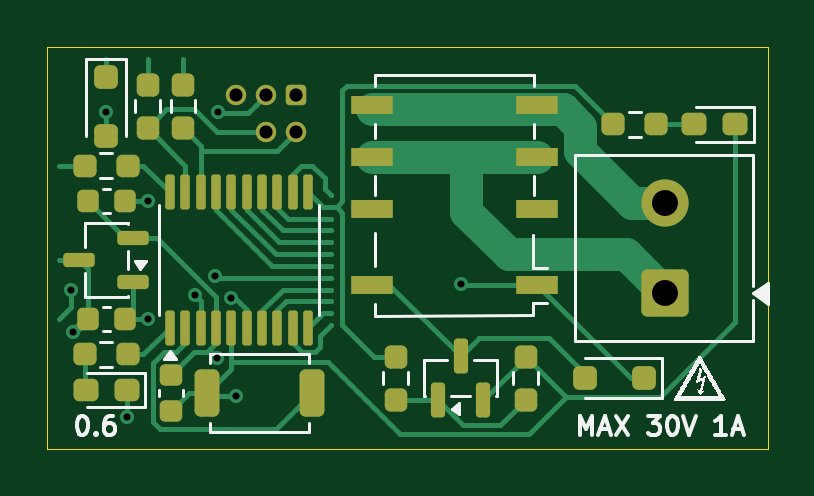
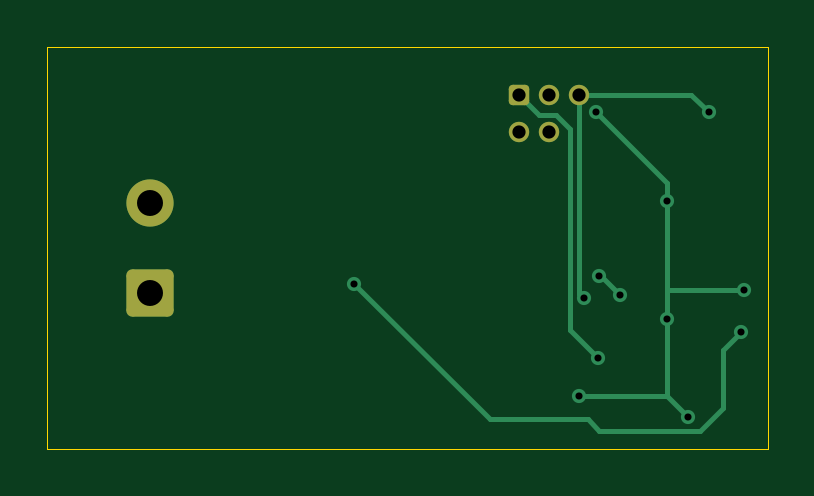
Circuit board: 11 layer files. Board 30.5 x 17.0 mm.
- bottom_copper: jvm_relay_0.6-B_Cu.gbl (3493 bytes)
- bottom_mask: jvm_relay_0.6-B_Mask.gbs (1454 bytes)
- paste: jvm_relay_0.6-B_Paste.gbp (461 bytes)
- bottom_silk: jvm_relay_0.6-B_Silkscreen.gbo (462 bytes)
- outline: jvm_relay_0.6-Edge_Cuts.gm1 (596 bytes)
- top_copper: jvm_relay_0.6-F_Cu.gtl (16334 bytes)
- top_mask: jvm_relay_0.6-F_Mask.gts (4570 bytes)
- paste: jvm_relay_0.6-F_Paste.gtp (4122 bytes)
- top_silk: jvm_relay_0.6-F_Silkscreen.gto (19130 bytes)
- drill: jvm_relay_0.6-NPTH.drl (269 bytes)
- drill: jvm_relay_0.6-PTH.drl (702 bytes)

=== bottom_copper: jvm_relay_0.6-B_Cu.gbl ===
%TF.GenerationSoftware,KiCad,Pcbnew,9.0.7*%
%TF.CreationDate,2026-03-08T19:17:19+00:00*%
%TF.ProjectId,jvm_relay,6a766d5f-7265-46c6-9179-2e6b69636164,0.6*%
%TF.SameCoordinates,PX577fe70PY487ab00*%
%TF.FileFunction,Copper,L2,Bot*%
%TF.FilePolarity,Positive*%
%FSLAX45Y45*%
G04 Gerber Fmt 4.5, Leading zero omitted, Abs format (unit mm)*
G04 Created by KiCad (PCBNEW 9.0.7) date 2026-03-08 19:17:19*
%MOMM*%
%LPD*%
G01*
G04 APERTURE LIST*
G04 Aperture macros list*
%AMRoundRect*
0 Rectangle with rounded corners*
0 $1 Rounding radius*
0 $2 $3 $4 $5 $6 $7 $8 $9 X,Y pos of 4 corners*
0 Add a 4 corners polygon primitive as box body*
4,1,4,$2,$3,$4,$5,$6,$7,$8,$9,$2,$3,0*
0 Add four circle primitives for the rounded corners*
1,1,$1+$1,$2,$3*
1,1,$1+$1,$4,$5*
1,1,$1+$1,$6,$7*
1,1,$1+$1,$8,$9*
0 Add four rect primitives between the rounded corners*
20,1,$1+$1,$2,$3,$4,$5,0*
20,1,$1+$1,$4,$5,$6,$7,0*
20,1,$1+$1,$6,$7,$8,$9,0*
20,1,$1+$1,$8,$9,$2,$3,0*%
G04 Aperture macros list end*
%TA.AperFunction,ComponentPad*%
%ADD10RoundRect,0.250000X0.750000X-0.750000X0.750000X0.750000X-0.750000X0.750000X-0.750000X-0.750000X0*%
%TD*%
%TA.AperFunction,ComponentPad*%
%ADD11C,2.000000*%
%TD*%
%TA.AperFunction,ComponentPad*%
%ADD12RoundRect,0.172720X-0.259080X-0.259080X0.259080X-0.259080X0.259080X0.259080X-0.259080X0.259080X0*%
%TD*%
%TA.AperFunction,ComponentPad*%
%ADD13C,0.863600*%
%TD*%
%TA.AperFunction,ViaPad*%
%ADD14C,0.600000*%
%TD*%
%TA.AperFunction,Conductor*%
%ADD15C,0.200000*%
%TD*%
G04 APERTURE END LIST*
D10*
%TO.P,J2,1,Pin_1*%
%TO.N,/COM*%
X1091750Y-190500D03*
D11*
%TO.P,J2,2,Pin_2*%
%TO.N,/NO*%
X1091750Y190500D03*
%TD*%
D12*
%TO.P,J1,1,VCC*%
%TO.N,+3V3*%
X-473000Y647390D03*
D13*
%TO.P,J1,2,SWDIO*%
%TO.N,/SWDIO*%
X-473000Y489910D03*
%TO.P,J1,3,GND*%
%TO.N,GND*%
X-600000Y647390D03*
%TO.P,J1,4,SWCLK*%
%TO.N,/SWCLK*%
X-600000Y489910D03*
%TO.P,J1,5,~{RESET}*%
%TO.N,/nRESET*%
X-727000Y647390D03*
%TD*%
D14*
%TO.N,GND*%
X-1100000Y-300000D03*
X-1100000Y200000D03*
X-1187500Y-712500D03*
X-725000Y-625000D03*
X-1425000Y-175000D03*
X-800000Y575000D03*
%TO.N,+3V3*%
X-805000Y-464014D03*
%TO.N,/nRESET*%
X-746900Y-212500D03*
X-1275000Y575000D03*
%TO.N,unconnected-(U1-PC15-Pad3)*%
X-900000Y-200000D03*
X-812576Y-117718D03*
%TO.N,JD_PWR*%
X-1413786Y-355671D03*
X225000Y-150000D03*
%TD*%
D15*
%TO.N,GND*%
X-1100000Y275000D02*
X-1100000Y200000D01*
X-1100000Y-625000D02*
X-1187500Y-712500D01*
X-1100000Y200000D02*
X-1100000Y-175000D01*
X-1100000Y-175000D02*
X-1100000Y-300000D01*
X-1100000Y-300000D02*
X-1100000Y-625000D01*
X-1425000Y-175000D02*
X-1100000Y-175000D01*
X-800000Y575000D02*
X-1100000Y275000D01*
X-1100000Y-625000D02*
X-725000Y-625000D01*
%TO.N,+3V3*%
X-557200Y563190D02*
X-630354Y563190D01*
X-473000Y647390D02*
X-557200Y563190D01*
X-686900Y-345914D02*
X-805000Y-464014D01*
X-686900Y506644D02*
X-686900Y-345914D01*
X-630354Y563190D02*
X-686900Y506644D01*
%TO.N,/nRESET*%
X-727000Y647390D02*
X-727000Y-192600D01*
X-1202610Y647390D02*
X-1275000Y575000D01*
X-727000Y-192600D02*
X-746900Y-212500D01*
X-727000Y647390D02*
X-1202610Y647390D01*
%TO.N,unconnected-(U1-PC15-Pad3)*%
X-900000Y-200000D02*
X-817718Y-117718D01*
X-817718Y-117718D02*
X-812576Y-117718D01*
%TO.N,JD_PWR*%
X-810100Y-772600D02*
X-1239900Y-772600D01*
X-762500Y-725000D02*
X-810100Y-772600D01*
X-1239900Y-772600D02*
X-1337500Y-675000D01*
X-1337500Y-675000D02*
X-1337500Y-431957D01*
X-1337500Y-431957D02*
X-1413786Y-355671D01*
X-350000Y-725000D02*
X-762500Y-725000D01*
X225000Y-150000D02*
X-350000Y-725000D01*
%TD*%
M02*

=== bottom_mask: jvm_relay_0.6-B_Mask.gbs (1454 bytes, source withheld) ===
=== paste: jvm_relay_0.6-B_Paste.gbp ===
%TF.GenerationSoftware,KiCad,Pcbnew,9.0.7*%
%TF.CreationDate,2026-03-08T19:17:19+00:00*%
%TF.ProjectId,jvm_relay,6a766d5f-7265-46c6-9179-2e6b69636164,0.6*%
%TF.SameCoordinates,PX577fe70PY487ab00*%
%TF.FileFunction,Paste,Bot*%
%TF.FilePolarity,Positive*%
%FSLAX45Y45*%
G04 Gerber Fmt 4.5, Leading zero omitted, Abs format (unit mm)*
G04 Created by KiCad (PCBNEW 9.0.7) date 2026-03-08 19:17:19*
%MOMM*%
%LPD*%
G01*
G04 APERTURE LIST*
G04 APERTURE END LIST*
M02*

=== bottom_silk: jvm_relay_0.6-B_Silkscreen.gbo ===
%TF.GenerationSoftware,KiCad,Pcbnew,9.0.7*%
%TF.CreationDate,2026-03-08T19:17:19+00:00*%
%TF.ProjectId,jvm_relay,6a766d5f-7265-46c6-9179-2e6b69636164,0.6*%
%TF.SameCoordinates,PX577fe70PY487ab00*%
%TF.FileFunction,Legend,Bot*%
%TF.FilePolarity,Positive*%
%FSLAX45Y45*%
G04 Gerber Fmt 4.5, Leading zero omitted, Abs format (unit mm)*
G04 Created by KiCad (PCBNEW 9.0.7) date 2026-03-08 19:17:19*
%MOMM*%
%LPD*%
G01*
G04 APERTURE LIST*
G04 APERTURE END LIST*
M02*

=== outline: jvm_relay_0.6-Edge_Cuts.gm1 ===
%TF.GenerationSoftware,KiCad,Pcbnew,9.0.7*%
%TF.CreationDate,2026-03-08T19:17:19+00:00*%
%TF.ProjectId,jvm_relay,6a766d5f-7265-46c6-9179-2e6b69636164,0.6*%
%TF.SameCoordinates,PX577fe70PY487ab00*%
%TF.FileFunction,Profile,NP*%
%FSLAX45Y45*%
G04 Gerber Fmt 4.5, Leading zero omitted, Abs format (unit mm)*
G04 Created by KiCad (PCBNEW 9.0.7) date 2026-03-08 19:17:19*
%MOMM*%
%LPD*%
G01*
G04 APERTURE LIST*
%TA.AperFunction,Profile*%
%ADD10C,0.050000*%
%TD*%
G04 APERTURE END LIST*
D10*
X-1525000Y850000D02*
X1525000Y850000D01*
X1525000Y-850000D01*
X-1525000Y-850000D01*
X-1525000Y850000D01*
M02*

=== top_copper: jvm_relay_0.6-F_Cu.gtl (16334 bytes, source omitted) ===
=== top_mask: jvm_relay_0.6-F_Mask.gts ===
%TF.GenerationSoftware,KiCad,Pcbnew,9.0.7*%
%TF.CreationDate,2026-03-08T19:17:19+00:00*%
%TF.ProjectId,jvm_relay,6a766d5f-7265-46c6-9179-2e6b69636164,0.6*%
%TF.SameCoordinates,PX577fe70PY487ab00*%
%TF.FileFunction,Soldermask,Top*%
%TF.FilePolarity,Negative*%
%FSLAX45Y45*%
G04 Gerber Fmt 4.5, Leading zero omitted, Abs format (unit mm)*
G04 Created by KiCad (PCBNEW 9.0.7) date 2026-03-08 19:17:19*
%MOMM*%
%LPD*%
G01*
G04 APERTURE LIST*
G04 Aperture macros list*
%AMRoundRect*
0 Rectangle with rounded corners*
0 $1 Rounding radius*
0 $2 $3 $4 $5 $6 $7 $8 $9 X,Y pos of 4 corners*
0 Add a 4 corners polygon primitive as box body*
4,1,4,$2,$3,$4,$5,$6,$7,$8,$9,$2,$3,0*
0 Add four circle primitives for the rounded corners*
1,1,$1+$1,$2,$3*
1,1,$1+$1,$4,$5*
1,1,$1+$1,$6,$7*
1,1,$1+$1,$8,$9*
0 Add four rect primitives between the rounded corners*
20,1,$1+$1,$2,$3,$4,$5,0*
20,1,$1+$1,$4,$5,$6,$7,0*
20,1,$1+$1,$6,$7,$8,$9,0*
20,1,$1+$1,$8,$9,$2,$3,0*%
G04 Aperture macros list end*
%ADD10RoundRect,0.237500X-0.250000X-0.237500X0.250000X-0.237500X0.250000X0.237500X-0.250000X0.237500X0*%
%ADD11RoundRect,0.225000X-0.225000X-0.250000X0.225000X-0.250000X0.225000X0.250000X-0.225000X0.250000X0*%
%ADD12RoundRect,0.237500X0.237500X-0.250000X0.237500X0.250000X-0.237500X0.250000X-0.237500X-0.250000X0*%
%ADD13RoundRect,0.150000X0.512500X0.150000X-0.512500X0.150000X-0.512500X-0.150000X0.512500X-0.150000X0*%
%ADD14R,1.800000X0.800000*%
%ADD15RoundRect,0.225000X-0.250000X0.225000X-0.250000X-0.225000X0.250000X-0.225000X0.250000X0.225000X0*%
%ADD16RoundRect,0.250000X0.250000X0.250000X-0.250000X0.250000X-0.250000X-0.250000X0.250000X-0.250000X0*%
%ADD17RoundRect,0.150000X0.150000X-0.587500X0.150000X0.587500X-0.150000X0.587500X-0.150000X-0.587500X0*%
%ADD18RoundRect,0.250000X0.750000X-0.750000X0.750000X0.750000X-0.750000X0.750000X-0.750000X-0.750000X0*%
%ADD19C,2.000000*%
%ADD20RoundRect,0.250000X-0.250000X0.250000X-0.250000X-0.250000X0.250000X-0.250000X0.250000X0.250000X0*%
%ADD21RoundRect,0.250000X-0.275000X-0.750000X0.275000X-0.750000X0.275000X0.750000X-0.275000X0.750000X0*%
%ADD22RoundRect,0.237500X0.287500X0.237500X-0.287500X0.237500X-0.287500X-0.237500X0.287500X-0.237500X0*%
%ADD23RoundRect,0.237500X0.250000X0.237500X-0.250000X0.237500X-0.250000X-0.237500X0.250000X-0.237500X0*%
%ADD24RoundRect,0.172720X-0.259080X-0.259080X0.259080X-0.259080X0.259080X0.259080X-0.259080X0.259080X0*%
%ADD25C,0.863600*%
%ADD26RoundRect,0.100000X0.100000X-0.637500X0.100000X0.637500X-0.100000X0.637500X-0.100000X-0.637500X0*%
%ADD27RoundRect,0.237500X-0.237500X0.250000X-0.237500X-0.250000X0.237500X-0.250000X0.237500X0.250000X0*%
G04 APERTURE END LIST*
D10*
%TO.C,R7*%
X871250Y525000D03*
X1053750Y525000D03*
%TD*%
D11*
%TO.C,C2*%
X-1352500Y-300000D03*
X-1197500Y-300000D03*
%TD*%
D12*
%TO.C,R3*%
X-950000Y508750D03*
X-950000Y691250D03*
%TD*%
D13*
%TO.C,U2*%
X-1161250Y-145000D03*
X-1161250Y45000D03*
X-1388750Y-50000D03*
%TD*%
D14*
%TO.C,K1*%
X550000Y-155000D03*
X550000Y165000D03*
X550000Y385000D03*
X550000Y605000D03*
X-150000Y605000D03*
X-150000Y385000D03*
X-150000Y165000D03*
X-150000Y-155000D03*
%TD*%
D15*
%TO.C,C1*%
X-1000000Y-535000D03*
X-1000000Y-690000D03*
%TD*%
D16*
%TO.C,D4*%
X1000000Y-550000D03*
X750000Y-550000D03*
%TD*%
D17*
%TO.C,Q1*%
X130000Y-643750D03*
X320000Y-643750D03*
X225000Y-456250D03*
%TD*%
D18*
%TO.C,J2*%
X1091750Y-190500D03*
D19*
X1091750Y190500D03*
%TD*%
D20*
%TO.C,D1*%
X-1275000Y725000D03*
X-1275000Y475000D03*
%TD*%
D11*
%TO.C,C3*%
X-1352500Y200000D03*
X-1197500Y200000D03*
%TD*%
D21*
%TO.C,SW1*%
X-847500Y-612500D03*
X-402500Y-612500D03*
%TD*%
D12*
%TO.C,R2*%
X-1100000Y508750D03*
X-1100000Y691250D03*
%TD*%
D22*
%TO.C,D3*%
X1387500Y525000D03*
X1212500Y525000D03*
%TD*%
%TO.C,D2*%
X-1187500Y-600000D03*
X-1362500Y-600000D03*
%TD*%
D23*
%TO.C,R1*%
X-1183750Y350000D03*
X-1366250Y350000D03*
%TD*%
%TO.C,R4*%
X-1183750Y-450000D03*
X-1366250Y-450000D03*
%TD*%
D24*
%TO.C,J1*%
X-473000Y647390D03*
D25*
X-473000Y489910D03*
X-600000Y647390D03*
X-600000Y489910D03*
X-727000Y647390D03*
%TD*%
D26*
%TO.C,U1*%
X-1005000Y-336250D03*
X-940000Y-336250D03*
X-875000Y-336250D03*
X-810000Y-336250D03*
X-745000Y-336250D03*
X-680000Y-336250D03*
X-615000Y-336250D03*
X-550000Y-336250D03*
X-485000Y-336250D03*
X-420000Y-336250D03*
X-420000Y236250D03*
X-485000Y236250D03*
X-550000Y236250D03*
X-615000Y236250D03*
X-680000Y236250D03*
X-745000Y236250D03*
X-810000Y236250D03*
X-875000Y236250D03*
X-940000Y236250D03*
X-1005000Y236250D03*
%TD*%
D27*
%TO.C,R5*%
X500000Y-458750D03*
X500000Y-641250D03*
%TD*%
%TO.C,R6*%
X-50000Y-458750D03*
X-50000Y-641250D03*
%TD*%
M02*

=== paste: jvm_relay_0.6-F_Paste.gtp ===
%TF.GenerationSoftware,KiCad,Pcbnew,9.0.7*%
%TF.CreationDate,2026-03-08T19:17:19+00:00*%
%TF.ProjectId,jvm_relay,6a766d5f-7265-46c6-9179-2e6b69636164,0.6*%
%TF.SameCoordinates,PX577fe70PY487ab00*%
%TF.FileFunction,Paste,Top*%
%TF.FilePolarity,Positive*%
%FSLAX45Y45*%
G04 Gerber Fmt 4.5, Leading zero omitted, Abs format (unit mm)*
G04 Created by KiCad (PCBNEW 9.0.7) date 2026-03-08 19:17:19*
%MOMM*%
%LPD*%
G01*
G04 APERTURE LIST*
G04 Aperture macros list*
%AMRoundRect*
0 Rectangle with rounded corners*
0 $1 Rounding radius*
0 $2 $3 $4 $5 $6 $7 $8 $9 X,Y pos of 4 corners*
0 Add a 4 corners polygon primitive as box body*
4,1,4,$2,$3,$4,$5,$6,$7,$8,$9,$2,$3,0*
0 Add four circle primitives for the rounded corners*
1,1,$1+$1,$2,$3*
1,1,$1+$1,$4,$5*
1,1,$1+$1,$6,$7*
1,1,$1+$1,$8,$9*
0 Add four rect primitives between the rounded corners*
20,1,$1+$1,$2,$3,$4,$5,0*
20,1,$1+$1,$4,$5,$6,$7,0*
20,1,$1+$1,$6,$7,$8,$9,0*
20,1,$1+$1,$8,$9,$2,$3,0*%
G04 Aperture macros list end*
%ADD10RoundRect,0.237500X-0.250000X-0.237500X0.250000X-0.237500X0.250000X0.237500X-0.250000X0.237500X0*%
%ADD11RoundRect,0.225000X-0.225000X-0.250000X0.225000X-0.250000X0.225000X0.250000X-0.225000X0.250000X0*%
%ADD12RoundRect,0.237500X0.237500X-0.250000X0.237500X0.250000X-0.237500X0.250000X-0.237500X-0.250000X0*%
%ADD13RoundRect,0.150000X0.512500X0.150000X-0.512500X0.150000X-0.512500X-0.150000X0.512500X-0.150000X0*%
%ADD14R,1.800000X0.800000*%
%ADD15RoundRect,0.225000X-0.250000X0.225000X-0.250000X-0.225000X0.250000X-0.225000X0.250000X0.225000X0*%
%ADD16RoundRect,0.250000X0.250000X0.250000X-0.250000X0.250000X-0.250000X-0.250000X0.250000X-0.250000X0*%
%ADD17RoundRect,0.150000X0.150000X-0.587500X0.150000X0.587500X-0.150000X0.587500X-0.150000X-0.587500X0*%
%ADD18RoundRect,0.250000X-0.250000X0.250000X-0.250000X-0.250000X0.250000X-0.250000X0.250000X0.250000X0*%
%ADD19RoundRect,0.250000X-0.275000X-0.750000X0.275000X-0.750000X0.275000X0.750000X-0.275000X0.750000X0*%
%ADD20RoundRect,0.237500X0.287500X0.237500X-0.287500X0.237500X-0.287500X-0.237500X0.287500X-0.237500X0*%
%ADD21RoundRect,0.237500X0.250000X0.237500X-0.250000X0.237500X-0.250000X-0.237500X0.250000X-0.237500X0*%
%ADD22RoundRect,0.100000X0.100000X-0.637500X0.100000X0.637500X-0.100000X0.637500X-0.100000X-0.637500X0*%
%ADD23RoundRect,0.237500X-0.237500X0.250000X-0.237500X-0.250000X0.237500X-0.250000X0.237500X0.250000X0*%
G04 APERTURE END LIST*
D10*
%TO.C,R7*%
X871250Y525000D03*
X1053750Y525000D03*
%TD*%
D11*
%TO.C,C2*%
X-1352500Y-300000D03*
X-1197500Y-300000D03*
%TD*%
D12*
%TO.C,R3*%
X-950000Y508750D03*
X-950000Y691250D03*
%TD*%
D13*
%TO.C,U2*%
X-1161250Y-145000D03*
X-1161250Y45000D03*
X-1388750Y-50000D03*
%TD*%
D14*
%TO.C,K1*%
X550000Y-155000D03*
X550000Y165000D03*
X550000Y385000D03*
X550000Y605000D03*
X-150000Y605000D03*
X-150000Y385000D03*
X-150000Y165000D03*
X-150000Y-155000D03*
%TD*%
D15*
%TO.C,C1*%
X-1000000Y-535000D03*
X-1000000Y-690000D03*
%TD*%
D16*
%TO.C,D4*%
X1000000Y-550000D03*
X750000Y-550000D03*
%TD*%
D17*
%TO.C,Q1*%
X130000Y-643750D03*
X320000Y-643750D03*
X225000Y-456250D03*
%TD*%
D18*
%TO.C,D1*%
X-1275000Y725000D03*
X-1275000Y475000D03*
%TD*%
D11*
%TO.C,C3*%
X-1352500Y200000D03*
X-1197500Y200000D03*
%TD*%
D19*
%TO.C,SW1*%
X-847500Y-612500D03*
X-402500Y-612500D03*
%TD*%
D12*
%TO.C,R2*%
X-1100000Y508750D03*
X-1100000Y691250D03*
%TD*%
D20*
%TO.C,D3*%
X1387500Y525000D03*
X1212500Y525000D03*
%TD*%
%TO.C,D2*%
X-1187500Y-600000D03*
X-1362500Y-600000D03*
%TD*%
D21*
%TO.C,R1*%
X-1183750Y350000D03*
X-1366250Y350000D03*
%TD*%
%TO.C,R4*%
X-1183750Y-450000D03*
X-1366250Y-450000D03*
%TD*%
D22*
%TO.C,U1*%
X-1005000Y-336250D03*
X-940000Y-336250D03*
X-875000Y-336250D03*
X-810000Y-336250D03*
X-745000Y-336250D03*
X-680000Y-336250D03*
X-615000Y-336250D03*
X-550000Y-336250D03*
X-485000Y-336250D03*
X-420000Y-336250D03*
X-420000Y236250D03*
X-485000Y236250D03*
X-550000Y236250D03*
X-615000Y236250D03*
X-680000Y236250D03*
X-745000Y236250D03*
X-810000Y236250D03*
X-875000Y236250D03*
X-940000Y236250D03*
X-1005000Y236250D03*
%TD*%
D23*
%TO.C,R5*%
X500000Y-458750D03*
X500000Y-641250D03*
%TD*%
%TO.C,R6*%
X-50000Y-458750D03*
X-50000Y-641250D03*
%TD*%
M02*

=== top_silk: jvm_relay_0.6-F_Silkscreen.gto (19130 bytes, source omitted) ===
=== drill: jvm_relay_0.6-NPTH.drl ===
M48
; DRILL file {KiCad 9.0.7} date 2026-03-08T19:17:19+0000
; FORMAT={-:-/ absolute / metric / decimal}
; #@! TF.CreationDate,2026-03-08T19:17:19+00:00
; #@! TF.GenerationSoftware,Kicad,Pcbnew,9.0.7
; #@! TF.FileFunction,NonPlated,1,2,NPTH
FMAT,2
METRIC
%
G90
G05
M30

=== drill: jvm_relay_0.6-PTH.drl ===
M48
; DRILL file {KiCad 9.0.7} date 2026-03-08T19:17:19+0000
; FORMAT={-:-/ absolute / metric / decimal}
; #@! TF.CreationDate,2026-03-08T19:17:19+00:00
; #@! TF.GenerationSoftware,Kicad,Pcbnew,9.0.7
; #@! TF.FileFunction,Plated,1,2,PTH
FMAT,2
METRIC
; #@! TA.AperFunction,Plated,PTH,ViaDrill
T1C0.300
; #@! TA.AperFunction,Plated,PTH,ComponentDrill
T2C0.559
; #@! TA.AperFunction,Plated,PTH,ComponentDrill
T3C1.100
%
G90
G05
T1
X-14.25Y-1.75
X-14.138Y-3.557
X-12.75Y5.75
X-11.875Y-7.125
X-11.0Y2.0
X-11.0Y-3.0
X-9.0Y-2.0
X-8.126Y-1.177
X-8.05Y-4.64
X-8.0Y5.75
X-7.469Y-2.125
X-7.25Y-6.25
X2.25Y-1.5
T2
X-7.27Y6.474
X-6.0Y6.474
X-6.0Y4.899
X-4.73Y6.474
X-4.73Y4.899
T3
X10.917Y1.905
X10.917Y-1.905
M30
